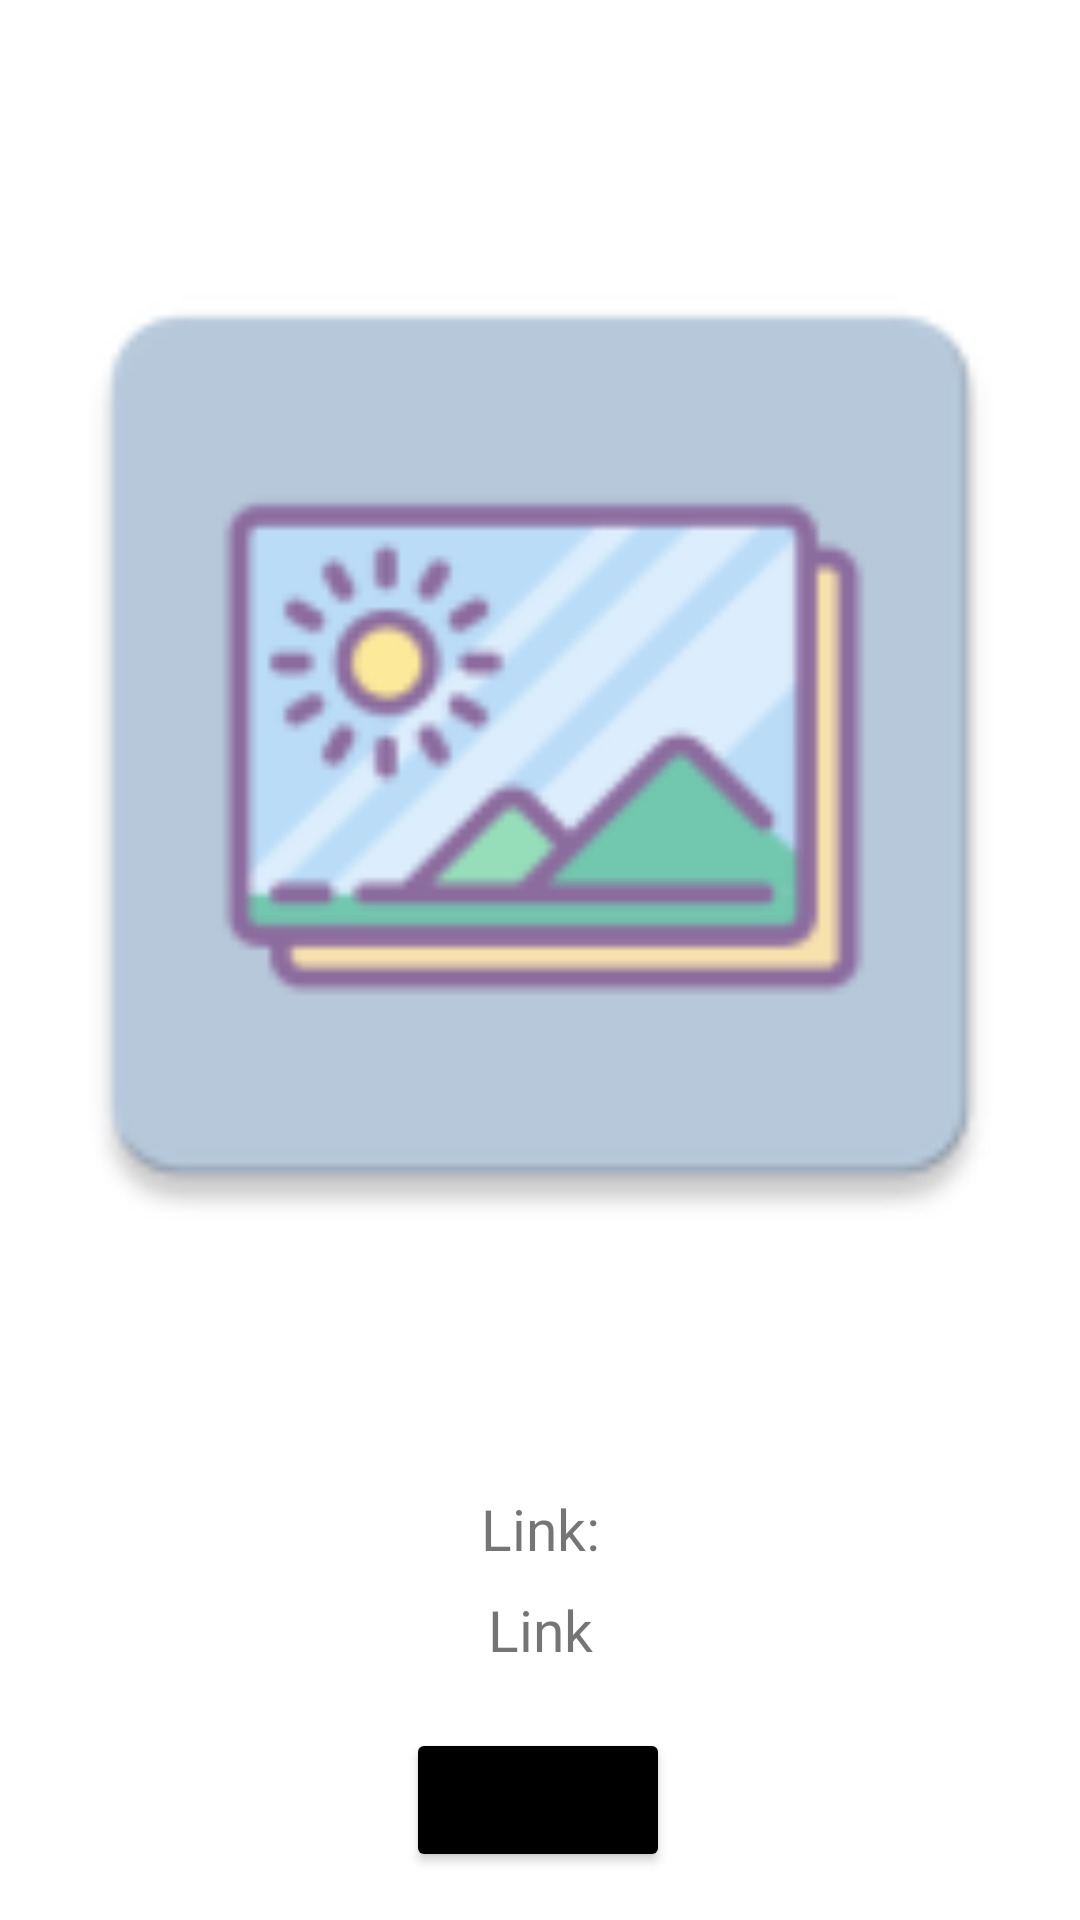

Write the Android layout XML for this screen, with the resource values it uses.
<!-- AndroidManifest.xml: application theme Theme.MyAppForJob -->
<!-- res/layout/activity_photo_detail.xml -->
<?xml version="1.0" encoding="utf-8"?>
<androidx.constraintlayout.widget.ConstraintLayout xmlns:android="http://schemas.android.com/apk/res/android"
    xmlns:app="http://schemas.android.com/apk/res-auto"
    xmlns:tools="http://schemas.android.com/tools"
    android:layout_width="match_parent"
    android:layout_height="match_parent"
    tools:context=".view.PhotoDetail">

    <ImageView
        android:id="@+id/detail_image"
        android:layout_width="match_parent"
        android:layout_height="0dp"
        android:src="@mipmap/ic_launcher"
        app:layout_constraintBottom_toTopOf="@+id/textView2"
        app:layout_constraintEnd_toEndOf="parent"
        app:layout_constraintHorizontal_bias="0.471"
        app:layout_constraintStart_toStartOf="parent"
        app:layout_constraintTop_toTopOf="parent" />

    <TextView
        android:id="@+id/textView2"
        android:layout_width="wrap_content"
        android:layout_height="wrap_content"
        android:textSize="19sp"
        android:layout_marginBottom="8dp"
        android:text="Link:"
        app:layout_constraintBottom_toTopOf="@+id/detail_text"
        app:layout_constraintEnd_toEndOf="parent"
        app:layout_constraintStart_toStartOf="parent" />

    <TextView
        android:id="@+id/detail_text"
        android:layout_width="wrap_content"
        android:layout_height="wrap_content"
        android:layout_marginBottom="20dp"
        android:text="Link"

        android:textSize="19sp"
        app:layout_constraintBottom_toTopOf="@+id/return_button"
        app:layout_constraintEnd_toEndOf="parent"
        app:layout_constraintStart_toStartOf="parent" />

    <Button
        android:id="@+id/return_button"
        android:layout_width="wrap_content"
        android:layout_height="wrap_content"
        android:layout_marginBottom="16dp"
        android:backgroundTint="@color/black"
        android:text="Return"
        app:layout_constraintBottom_toBottomOf="parent"
        app:layout_constraintEnd_toEndOf="parent"
        app:layout_constraintHorizontal_bias="0.498"
        app:layout_constraintStart_toStartOf="parent" />
</androidx.constraintlayout.widget.ConstraintLayout>
<!-- resources referenced by this layout -->
<resources>
  <!-- mipmap ic_launcher: png bitmap (mipmap-hdpi, 2392 bytes) -->
  <style name="Theme.MyAppForJob" parent="Theme.MaterialComponents.DayNight.NoActionBar">
          
          <item name="colorPrimary">@color/purple_500</item>
          <item name="colorPrimaryVariant">@color/purple_700</item>
          <item name="colorOnPrimary">@color/white</item>
          
          <item name="colorSecondary">@color/teal_200</item>
          <item name="colorSecondaryVariant">@color/teal_700</item>
          <item name="colorOnSecondary">@color/black</item>
          
          <item name="android:statusBarColor" tools:targetApi="l">?attr/colorPrimaryVariant</item>
          
      </style>
  <!-- not gathered from this repository: default colours our renderer supplied (Android Studio template values) -->
  <color name="purple_500">#FF6200EE</color>
  <color name="purple_700">#FF3700B3</color>
  <color name="teal_200">#FF03DAC5</color>
  <color name="teal_700">#FF018786</color>
  <color name="black">#FF000000</color>
  <color name="white">#FFFFFFFF</color>
</resources>
